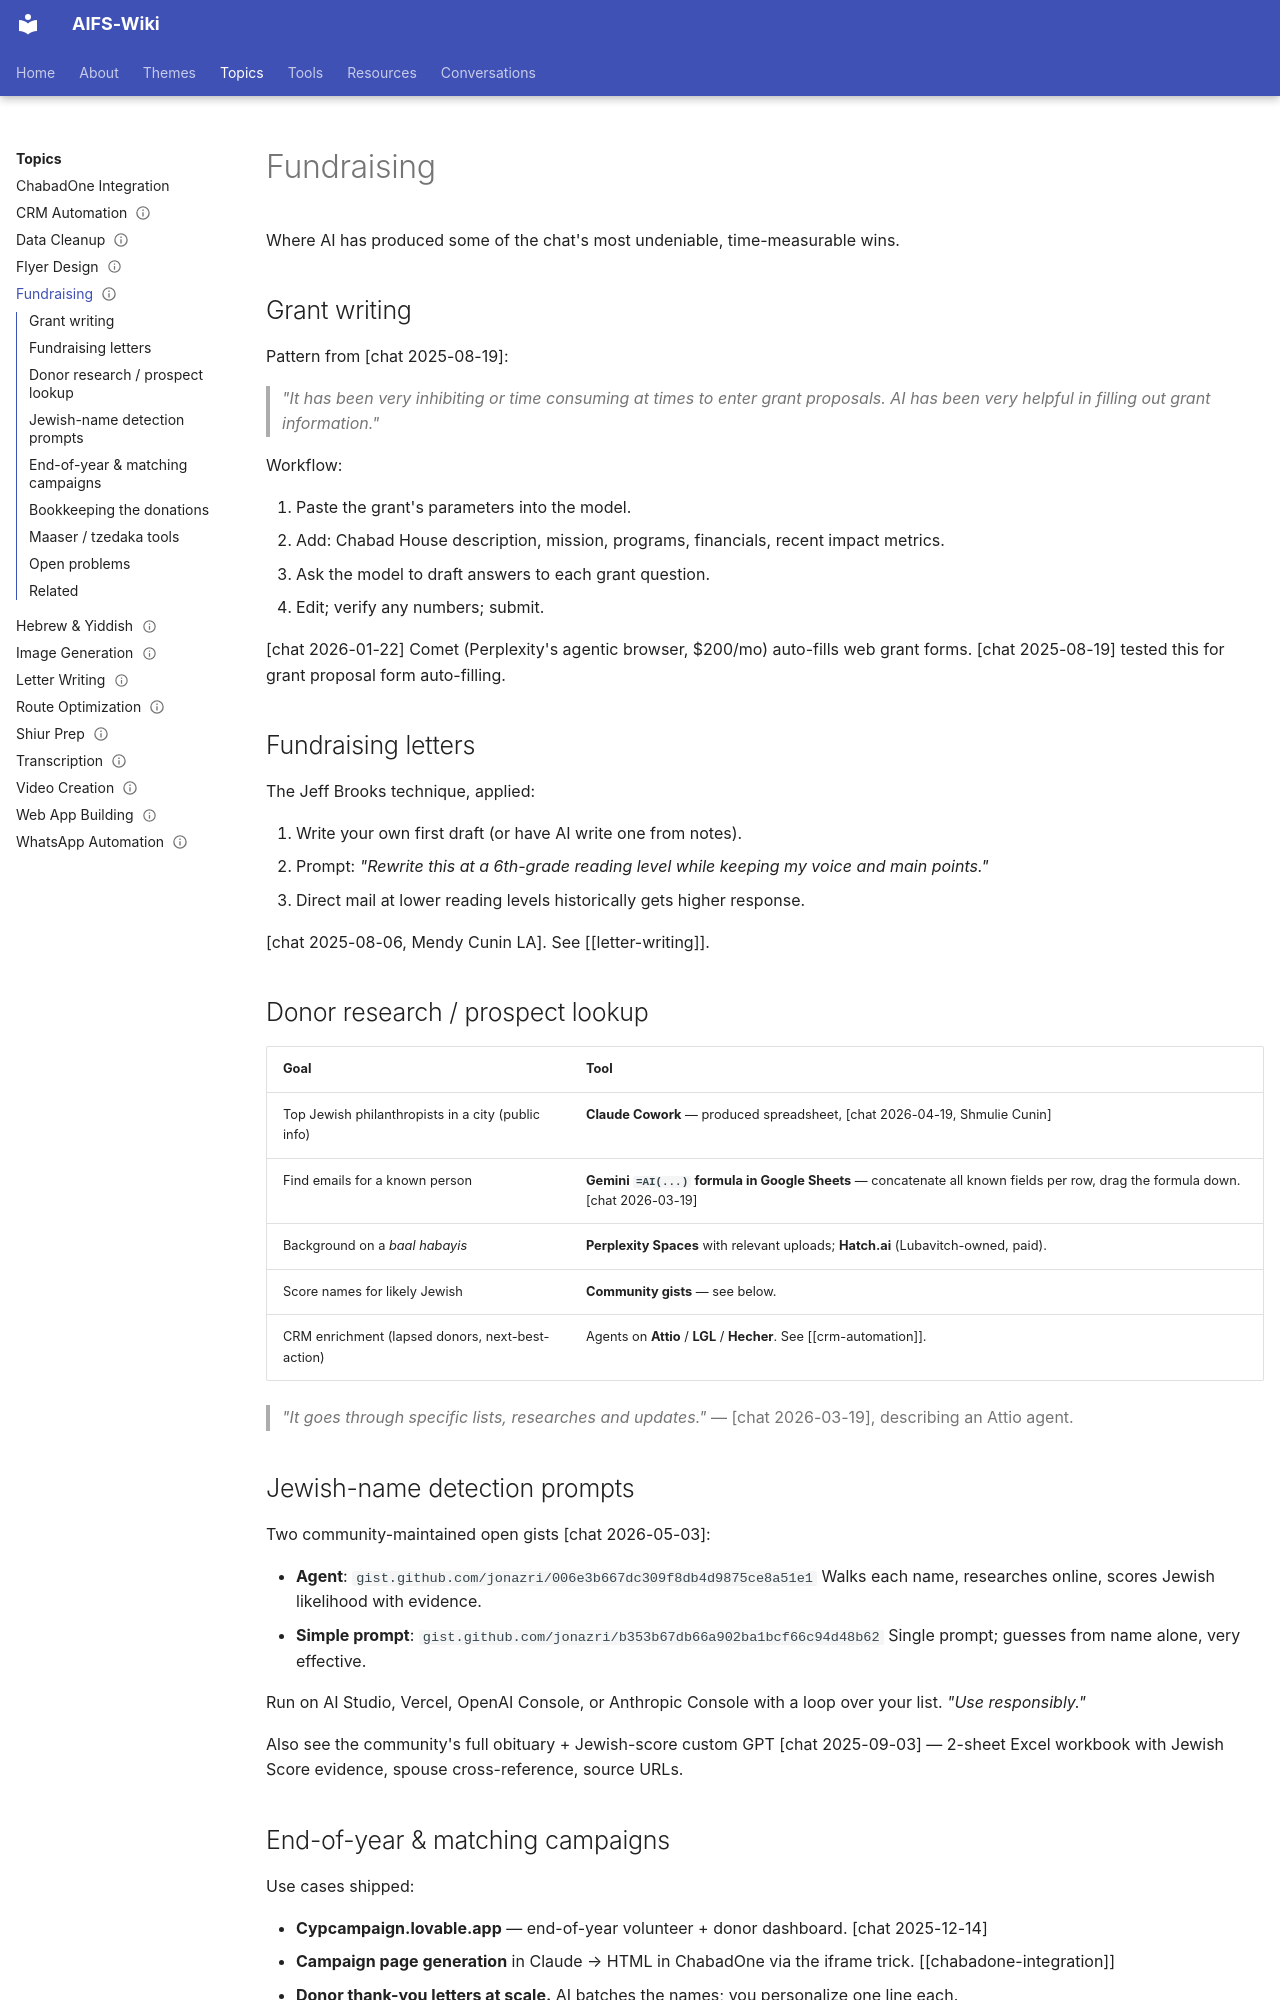

repository: AIFORSHLICHUS/AIFS-Wiki · page: topics/fundraising/index.html · generator: mkdocs

---
type: topic
slug: fundraising
aliases: [grants, donor research, prospect research, campaigns]
status: maintained
sources: [chat.txt]
updated: 2026-05-25
---

# Fundraising

Where AI has produced some of the chat's most undeniable, time-measurable
wins.

## Grant writing

Pattern from [chat 2025-08-19]:

> *"It has been very inhibiting or time consuming at times to enter
> grant proposals. AI has been very helpful in filling out grant
> information."*

Workflow:

1. Paste the grant's parameters into the model.
2. Add: Chabad House description, mission, programs, financials,
   recent impact metrics.
3. Ask the model to draft answers to each grant question.
4. Edit; verify any numbers; submit.

[chat 2026-01-22] Comet (Perplexity's agentic browser, $200/mo)
auto-fills web grant forms. [chat 2025-08-19] tested
this for grant proposal form auto-filling.

## Fundraising letters

The Jeff Brooks technique, applied:

1. Write your own first draft (or have AI write one from notes).
2. Prompt: *"Rewrite this at a 6th-grade reading level while keeping my
   voice and main points."*
3. Direct mail at lower reading levels historically gets higher response.

[chat 2025-08-06, Mendy Cunin LA]. See [[letter-writing]].

## Donor research / prospect lookup

| Goal | Tool |
| --- | --- |
| Top Jewish philanthropists in a city (public info) | **Claude Cowork** — produced spreadsheet, [chat 2026-04-19, Shmulie Cunin] |
| Find emails for a known person | **Gemini `=AI(...)` formula in Google Sheets** — concatenate all known fields per row, drag the formula down. [chat 2026-03-19] |
| Background on a *baal habayis* | **Perplexity Spaces** with relevant uploads; **Hatch.ai** (Lubavitch-owned, paid). |
| Score names for likely Jewish | **Community gists** — see below. |
| CRM enrichment (lapsed donors, next-best-action) | Agents on **Attio** / **LGL** / **Hecher**. See [[crm-automation]]. |

> *"It goes through specific lists, researches and updates."*
> — [chat 2026-03-19], describing an Attio agent.

## Jewish-name detection prompts

Two community-maintained open gists [chat 2026-05-03]:

- **Agent**: `gist.github.com/jonazri/006e3b667dc309f8db4d9875ce8a51e1`
  Walks each name, researches online, scores Jewish likelihood with
  evidence.
- **Simple prompt**: `gist.github.com/jonazri/b353b67db66a902ba1bcf66c94d48b62`
  Single prompt; guesses from name alone, very effective.

Run on AI Studio, Vercel, OpenAI Console, or Anthropic Console with a
loop over your list. *"Use responsibly."*

Also see the community's full obituary + Jewish-score custom
GPT [chat 2025-09-03] — 2-sheet Excel workbook with
Jewish Score evidence, spouse cross-reference, source URLs.
